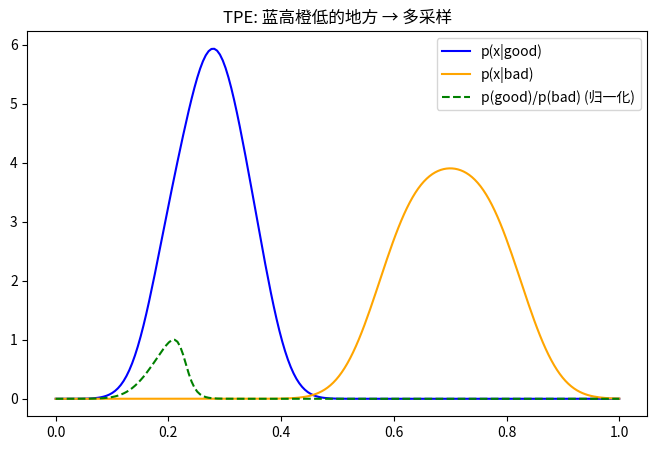

Reproduce this figure in Python.
import numpy as np
import matplotlib.pyplot as plt
from scipy.stats import gaussian_kde

# 模拟 good 和 bad 样本
good_params = np.array([0.2, 0.25, 0.3, 0.28, 0.35])
bad_params = np.array([0.6, 0.65, 0.7, 0.75, 0.8])

# KDE 拟合
kde_good = gaussian_kde(good_params)
kde_bad = gaussian_kde(bad_params)

# 在区间 [0,1] 上评估
x = np.linspace(0, 1, 200)
px_good = kde_good(x)
px_bad = kde_bad(x)
ratio = px_good / (px_bad + 1e-9)  # 避免除零

# 画图
plt.figure(figsize=(8,5))
plt.plot(x, px_good, label="p(x|good)", color="blue")
plt.plot(x, px_bad, label="p(x|bad)", color="orange")
plt.plot(x, ratio/np.max(ratio), label="p(good)/p(bad) (归一化)", color="green", linestyle="--")
plt.legend()
plt.title("TPE: 蓝高橙低的地方 → 多采样")
plt.show()
